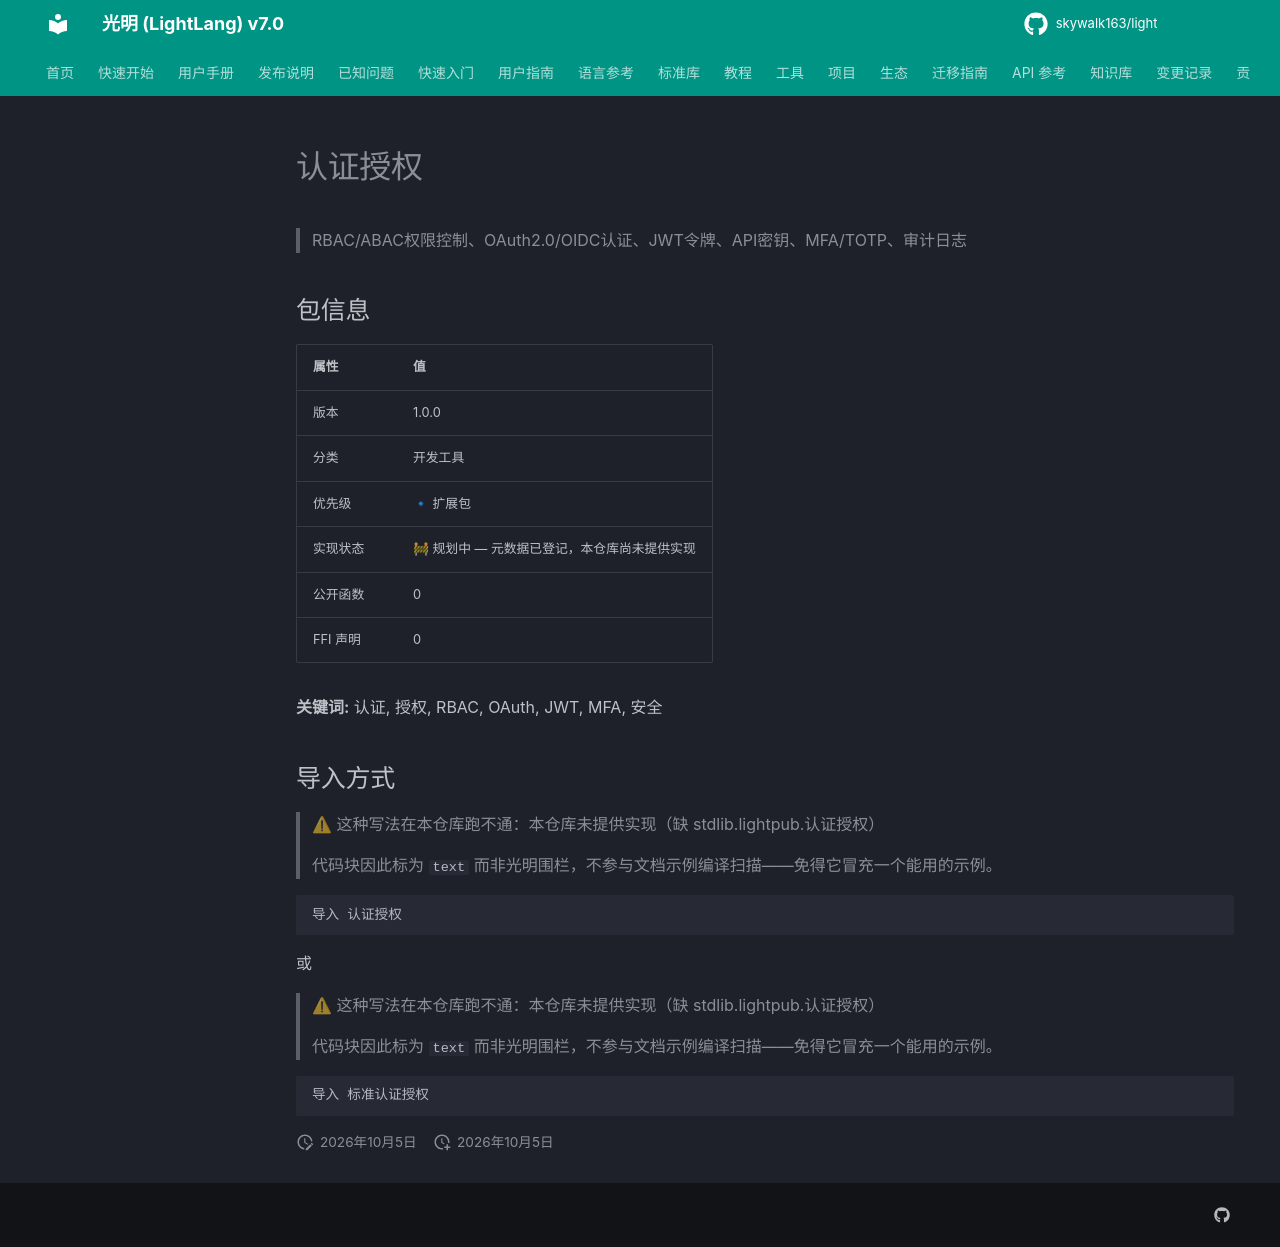

repository: skywalk163/light · page: lightpub/认证授权/index.html · generator: mkdocs

# 认证授权

> RBAC/ABAC权限控制、OAuth2.0/OIDC认证、JWT令牌、API密钥、MFA/TOTP、审计日志

## 包信息

| 属性 | 值 |
|------|-----|
| 版本 | 1.0.0 |
| 分类 | 开发工具 |
| 优先级 | 🔹 扩展包 |
| 实现状态 | 🚧 规划中 — 元数据已登记，本仓库尚未提供实现 |
| 公开函数 | 0 |
| FFI 声明 | 0 |

**关键词:** 认证, 授权, RBAC, OAuth, JWT, MFA, 安全

## 导入方式

> ⚠ 这种写法在本仓库跑不通：本仓库未提供实现（缺 stdlib.lightpub.认证授权）
>
> 代码块因此标为 `text` 而非光明围栏，不参与文档示例编译扫描——免得它冒充一个能用的示例。

```text
导入 认证授权
```

或

> ⚠ 这种写法在本仓库跑不通：本仓库未提供实现（缺 stdlib.lightpub.认证授权）
>
> 代码块因此标为 `text` 而非光明围栏，不参与文档示例编译扫描——免得它冒充一个能用的示例。

```text
导入 标准认证授权
```
